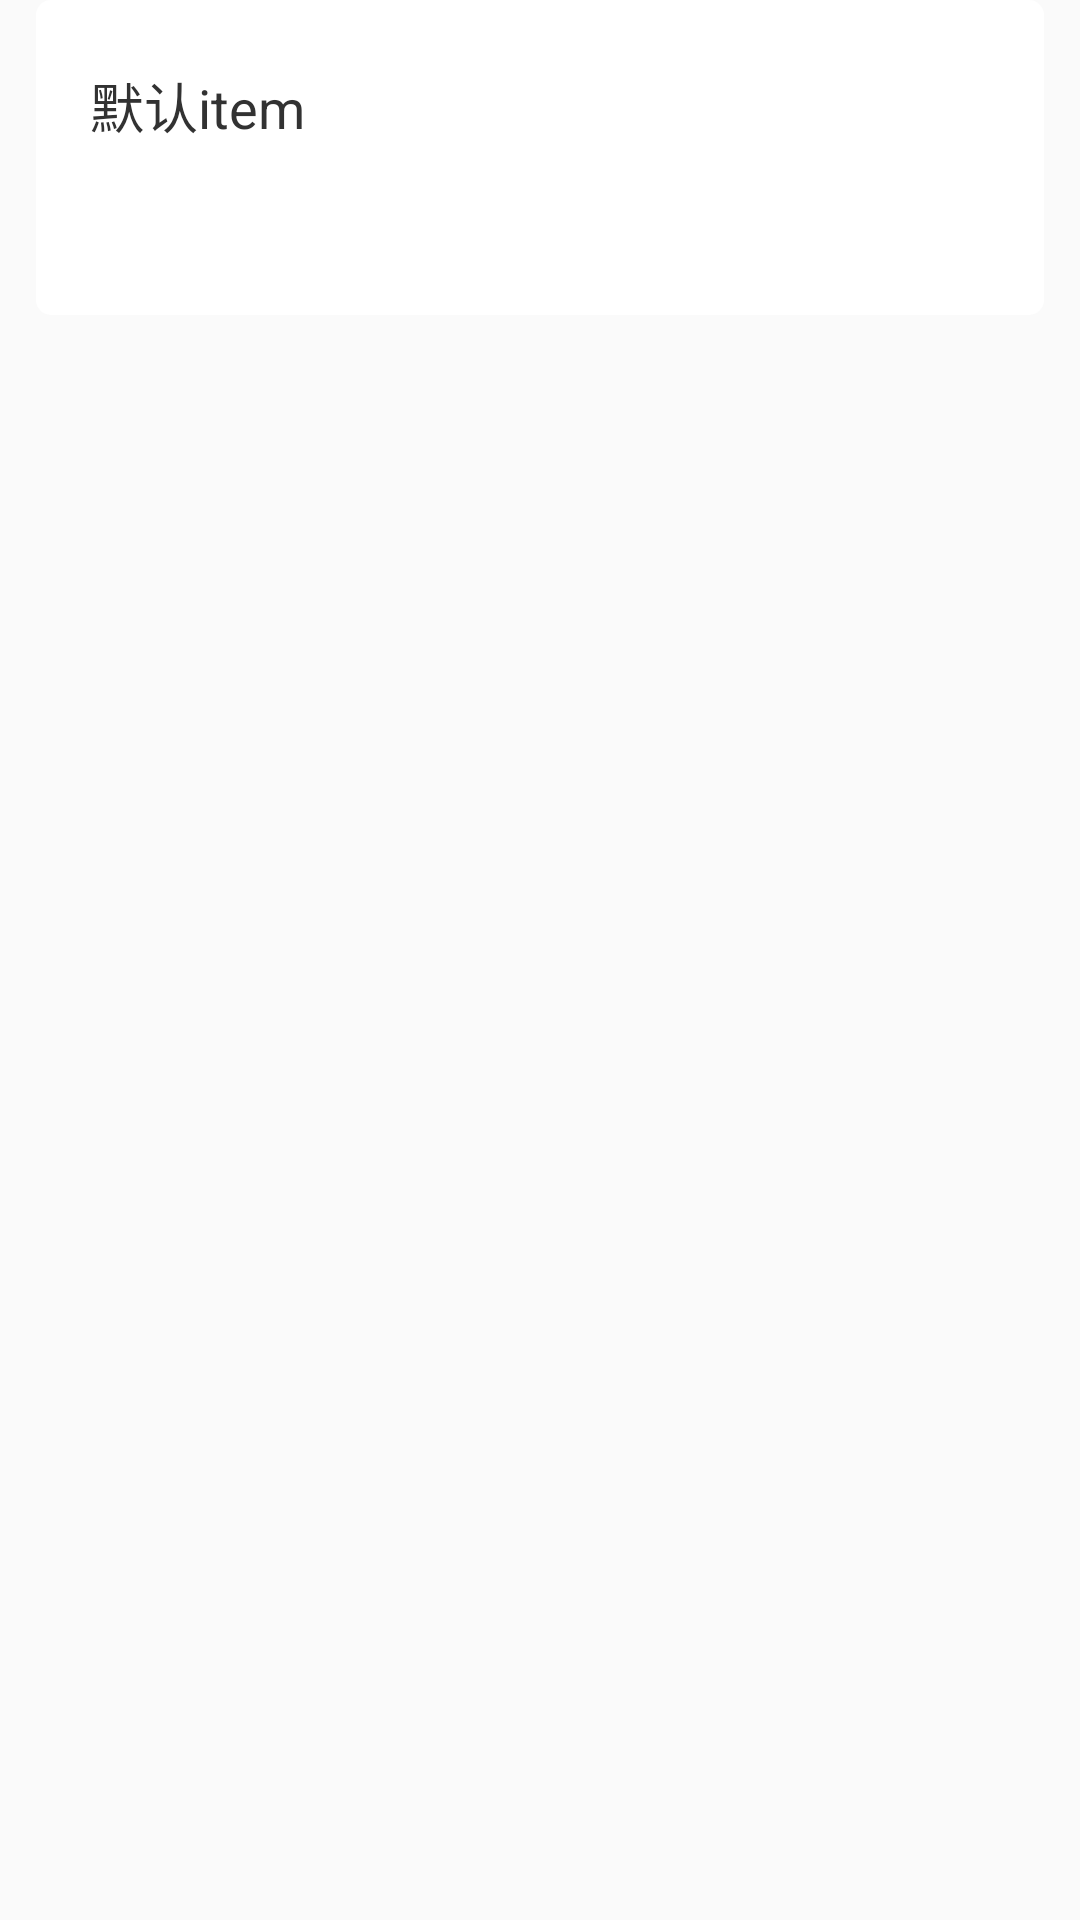

Write the Android layout XML for this screen, with the resource values it uses.
<!-- AndroidManifest.xml: application theme AppTheme -->
<!-- res/layout/home_recyclerview_item.xml -->
<?xml version="1.0" encoding="utf-8"?>
<RelativeLayout xmlns:android="http://schemas.android.com/apk/res/android"
    android:layout_width="match_parent"
    android:layout_height="match_parent">

    <RelativeLayout
        android:layout_width="match_parent"
        android:layout_height="105dp"
        android:layout_marginLeft="12dp"
        android:layout_marginRight="12dp"
        android:background="@drawable/item_bg">

        <TextView
            android:id="@+id/item_text"
            android:layout_width="match_parent"
            android:layout_height="match_parent"
            android:layout_marginLeft="18dp"
            android:layout_marginRight="120dp"
            android:layout_marginTop="22dp"
            android:text="默认item"
            android:textColor="#323232"
            android:textSize="18sp" />

        <ImageView
            android:id="@+id/item_img"
            android:layout_width="90dp"
            android:layout_height="81dp"
            android:layout_alignParentRight="true"
            android:layout_centerVertical="true"
            android:layout_margin="12dp" />
    </RelativeLayout>


</RelativeLayout>
<!-- resources referenced by this layout -->
<resources>
  <!-- drawable item_bg (drawable) -->
  <?xml version="1.0" encoding="utf-8"?>
  <layer-list xmlns:android="http://schemas.android.com/apk/res/android">
  
      <item>
          <shape android:shape="rectangle">
              <corners android:radius="15px"></corners>
              <solid android:color="#ffffff"></solid>
          </shape>
      </item>
  
  </layer-list>
  <style name="AppTheme" parent="Theme.AppCompat.Light.DarkActionBar">
          
          <item name="colorPrimary">@color/colorPrimary</item>
          <item name="colorPrimaryDark">@color/colorPrimaryDark</item>
          <item name="colorAccent">@color/colorAccent</item>
      </style>
  <!-- not gathered from this repository: default colours our renderer supplied (Android Studio template values) -->
  <color name="colorPrimary">#FF6200EE</color>
  <color name="colorPrimaryDark">#FF3700B3</color>
  <color name="colorAccent">#FF03DAC5</color>
</resources>
